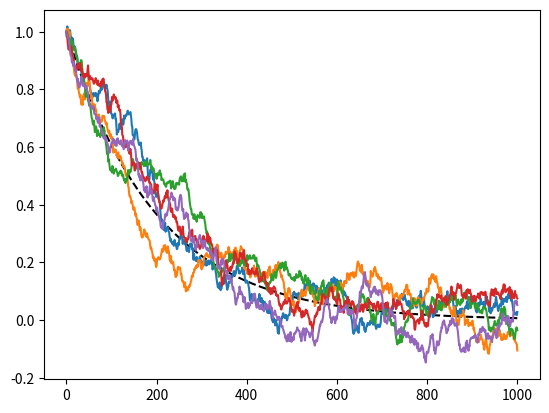

This figure's Python source:
#!/usr/bin/env python3

import numpy as np
import matplotlib.pyplot as plt

# parameters
tmax = 10.0
nstep = 1000
nsample = 5
dt = tmax / float(nstep)
xinit = 1.0
a = 0.5 # decay constant in exponential
g = 1e-1 # coefficient of brownian motion

def dw(dt):
    """
    sample the brownian motion as a gaussian distribution
    with given standard deviation, and centered about zero.
    """
    
    return np.random.normal(scale=np.sqrt(dt))

def mu(x, t):
    """
    mu in dx = mu(x, t) dt + sigma(x, t) dw
    """
    
    return -a * x

def sigma(x, t):
    """
    sigma coefficient
    """
    
    return g

# allocate arrays for both solutions
xel = np.zeros(nstep + 1) # euler solution
xel[0] = xinit
xem = np.zeros((nsample, nstep + 1)) # euler-maruyama soln
xem[:, 0] = xinit

# solve for euler result
t = 0.0
x = xel[0]
for i in range(1, nstep + 1):
    # step through with euler method
    xel[i] = x + mu(x, t) * dt + 0.0 * dw(dt)
    x = xel[i]
    t = t + dt

# solve for stochastic  result
for j in range(nsample):
    t = 0.0
    x = xem[j, 0]
    for i in range(1, nstep + 1):
        # step through with euler method
        xem[j, i] = x + mu(x, t) * dt + sigma(x, t) * dw(dt)
        x = xem[j, i]
        t = t + dt


# plot solution
plt.plot(xel, 'k--')
plt.plot(np.transpose(xem), '-')
plt.show()
